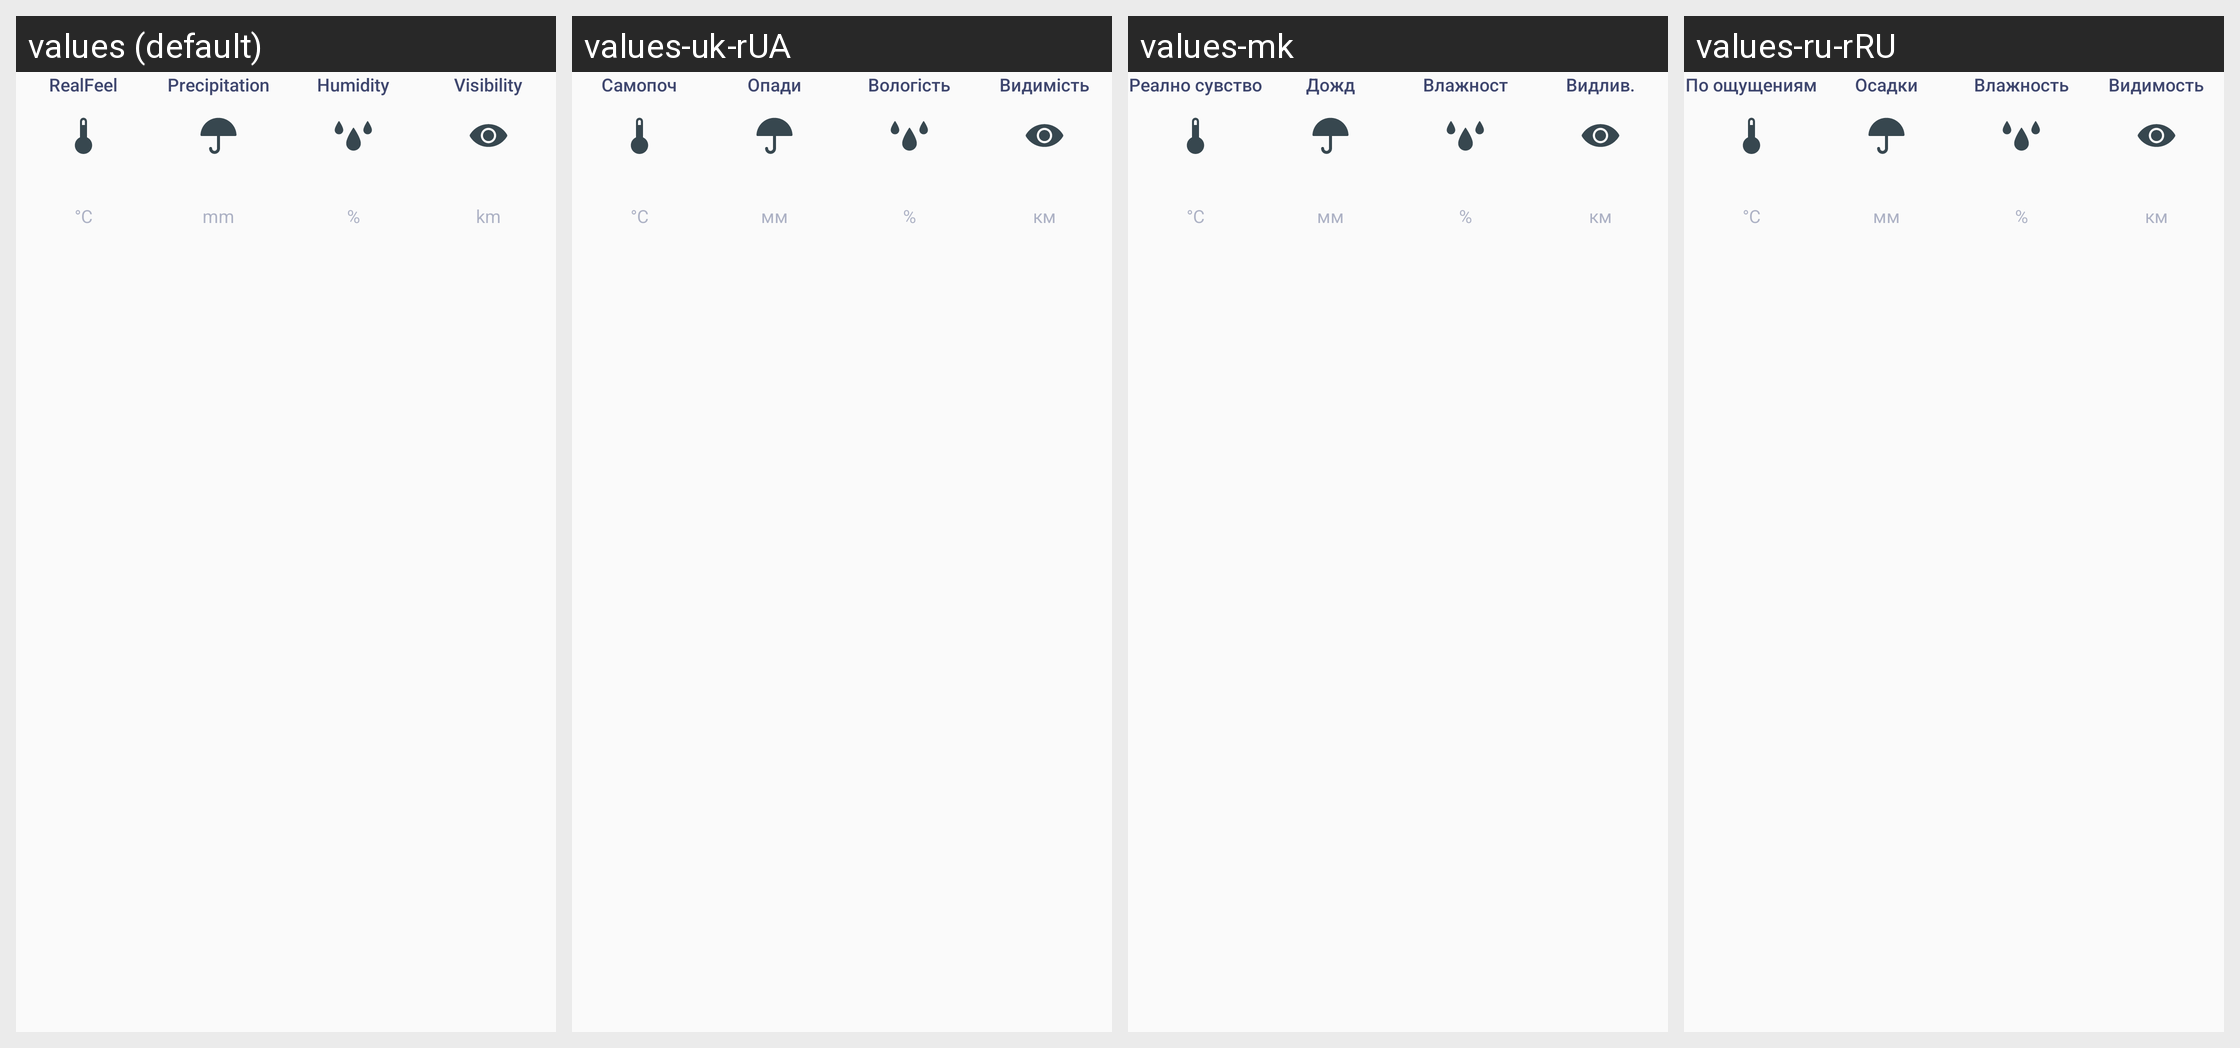

Translations of the strings shown on this Android screen, per locale in the grid:
Android screen res/layout/weather_info_base_detail_layout.xml rendered under 4 locales, left to right: values (default), values-uk-rUA, values-mk, values-ru-rRU. Device: Nexus 5 (rendered at 1080×1920; each locale shown at half size, 540×960, under a caption strip naming it); theme AppTheme.
Other locales in the repository, not shown: values-ar-rEG, values-bg, values-bg-rBG, values-bn-rBD, values-ca, values-ca-rES, values-cs, values-da, values-da-rDK, values-de-rDE, values-el-rGR, values-en-rAU, values-en-rGB, values-en-rUS, values-es, values-es-rES, values-es-rMX, values-es-rUS, values-et-rEE, values-eu, values-eu-rES, values-fa, values-fa-rIR, values-fi, values-fi-rFI, values-fr, values-fr-rCA, values-fr-rFR, values-gl, values-gl-rES, values-hi, values-hr, values-hu, values-hu-rHU, values-id-rID, values-in, values-in-rID, values-it, values-it-rIT, values-iw, values-iw-rIL, values-ja, values-ja-rJP, values-kl-rGL, values-km-rKH, values-ko, values-lo-rLA, values-lt-rLT, values-lv-rLV, values-ms, values-ms-rMY, values-my-rMM, values-nb, values-nb-rNO, values-nl-rNL, values-pl, values-pt, values-pt-rBR, values-pt-rPT, values-ro, values-ro-rRO, values-sk, values-sk-rSK, values-sl, values-sq, values-sq-rAL, values-sr, values-sr-rRS, values-sv, values-sv-rSE, values-th, values-th-rTH, values-tr, values-tr-rTR, values-ur-rPK, values-vi, values-vi-rVN, values-zh-rCN, values-zh-rHK, values-zh-rTW.
Strings drawn on this screen, with the default value and each locale's value (text and hints the layout hard-codes, and strings that could not be matched under every locale, appear in the picture but are not listed):

real_feel
  values: RealFeel
  values-uk-rUA: Самопоч
  values-mk: Реално сувство
  values-ru-rRU: По ощущениям

label_temp_unit_celsius
  values: °C
  values-uk-rUA: °C  [not translated; the default value is used]
  values-mk: °C  [not translated; the default value is used]
  values-ru-rRU: °C  [not translated; the default value is used]

label_precipitation
  values: Precipitation
  values-uk-rUA: Опади
  values-mk: Дожд
  values-ru-rRU: Осадки

label_mm
  values: mm
  values-uk-rUA: мм
  values-mk: мм
  values-ru-rRU: мм

label_humidity
  values: Humidity
  values-uk-rUA: Вологість
  values-mk: Влажност
  values-ru-rRU: Влажность

label_humidity_unit
  values: %
  values-uk-rUA: %  [not translated; the default value is used]
  values-mk: %  [not translated; the default value is used]
  values-ru-rRU: %  [not translated; the default value is used]

label_visibility
  values: Visibility
  values-uk-rUA: Видимість
  values-mk: Видлив.
  values-ru-rRU: Видимость

label_visibility_unit_km
  values: km
  values-uk-rUA: км
  values-mk: км
  values-ru-rRU: км
